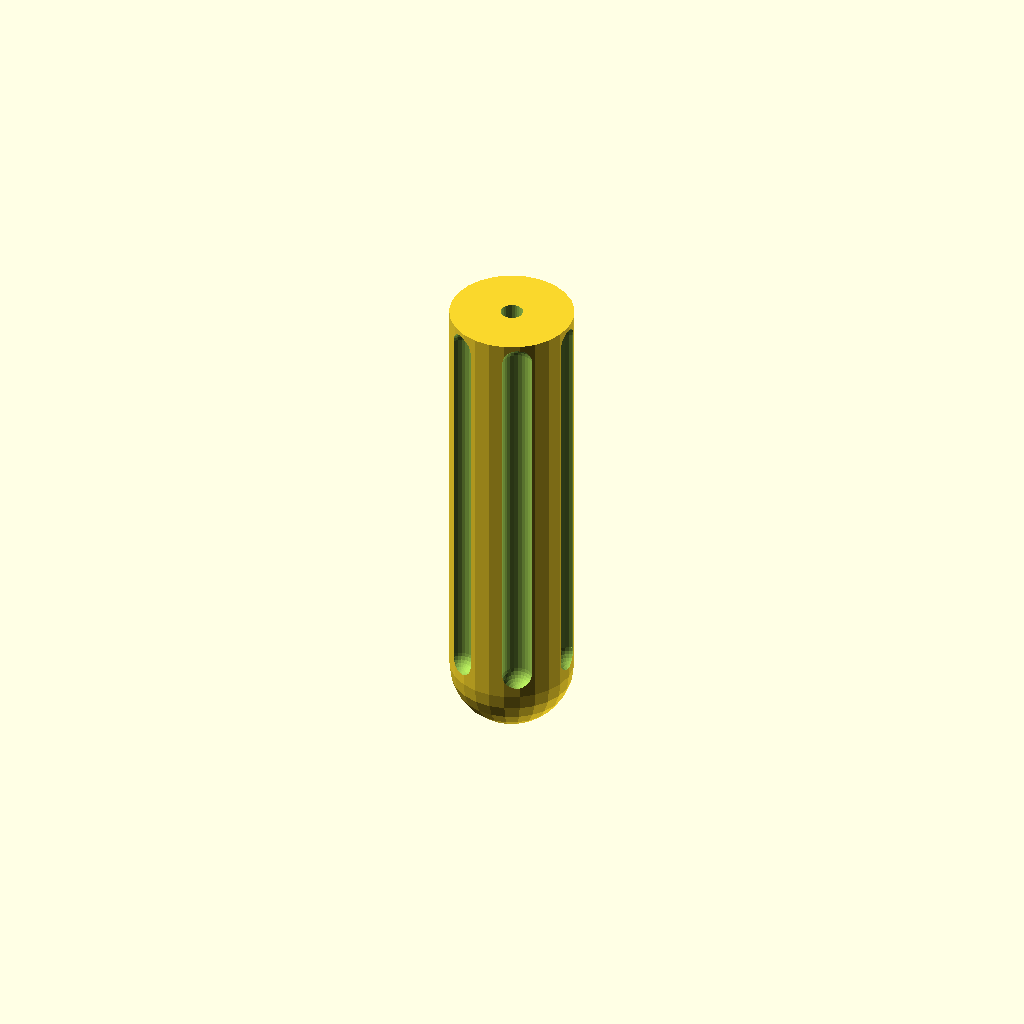
Cell 1: rendered with the file's own defaults.
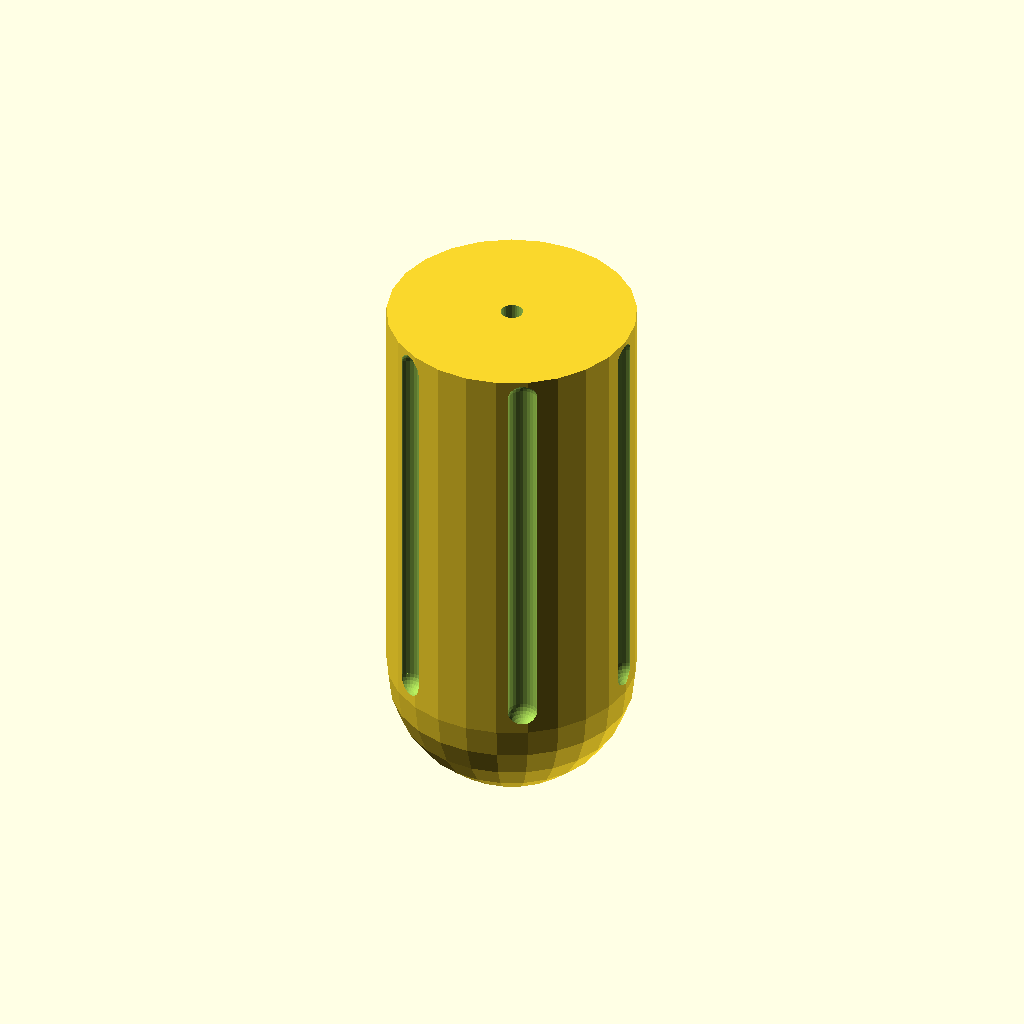
Cell 2: diameter = 50 (everything else at default).
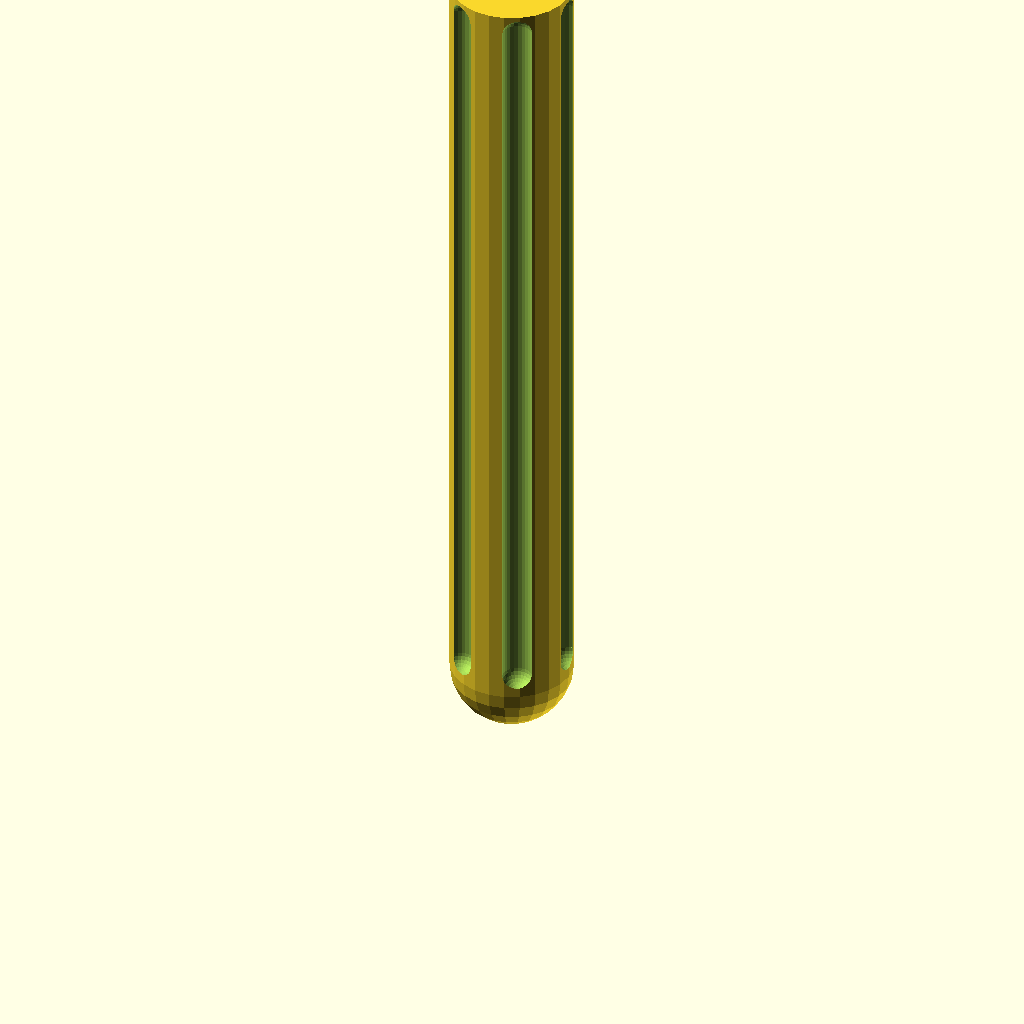
Cell 3: height = 160 (everything else at default).
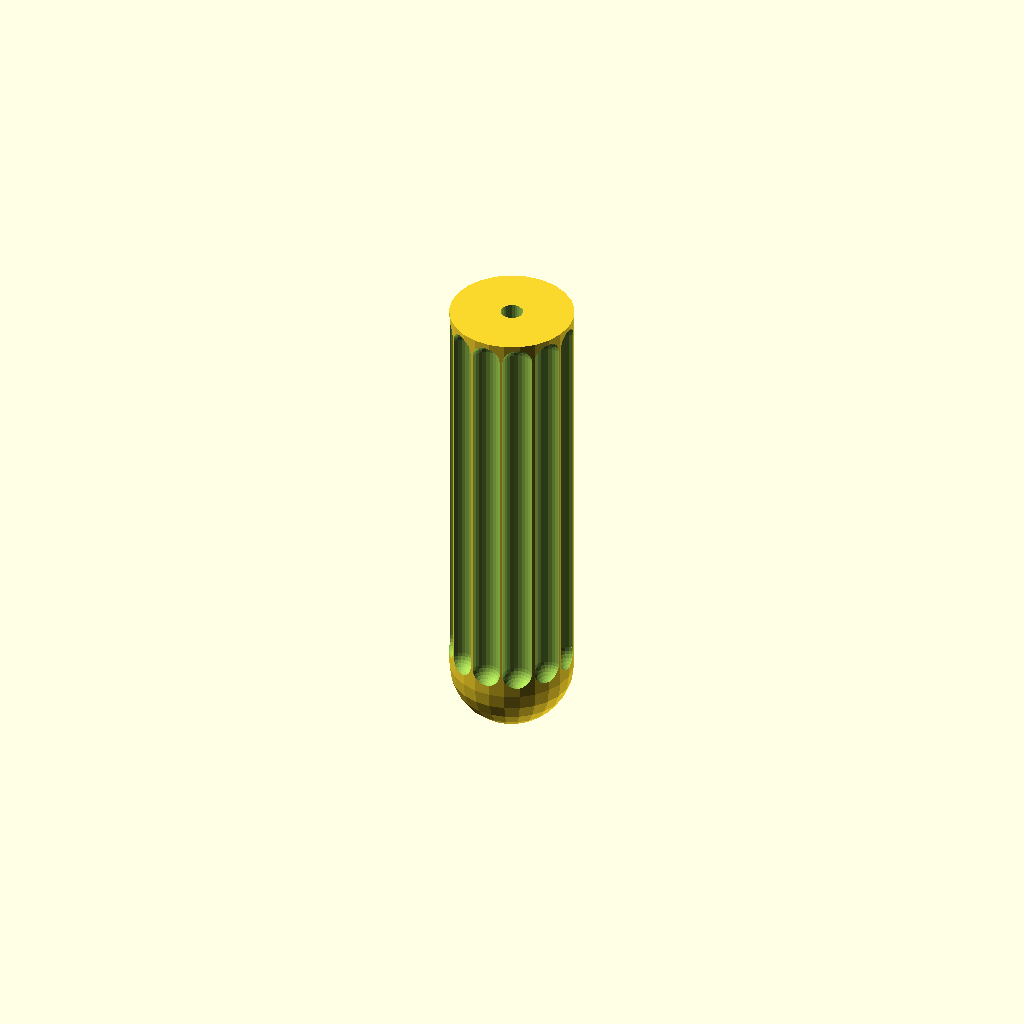
Cell 4: indents = 12 (everything else at default).
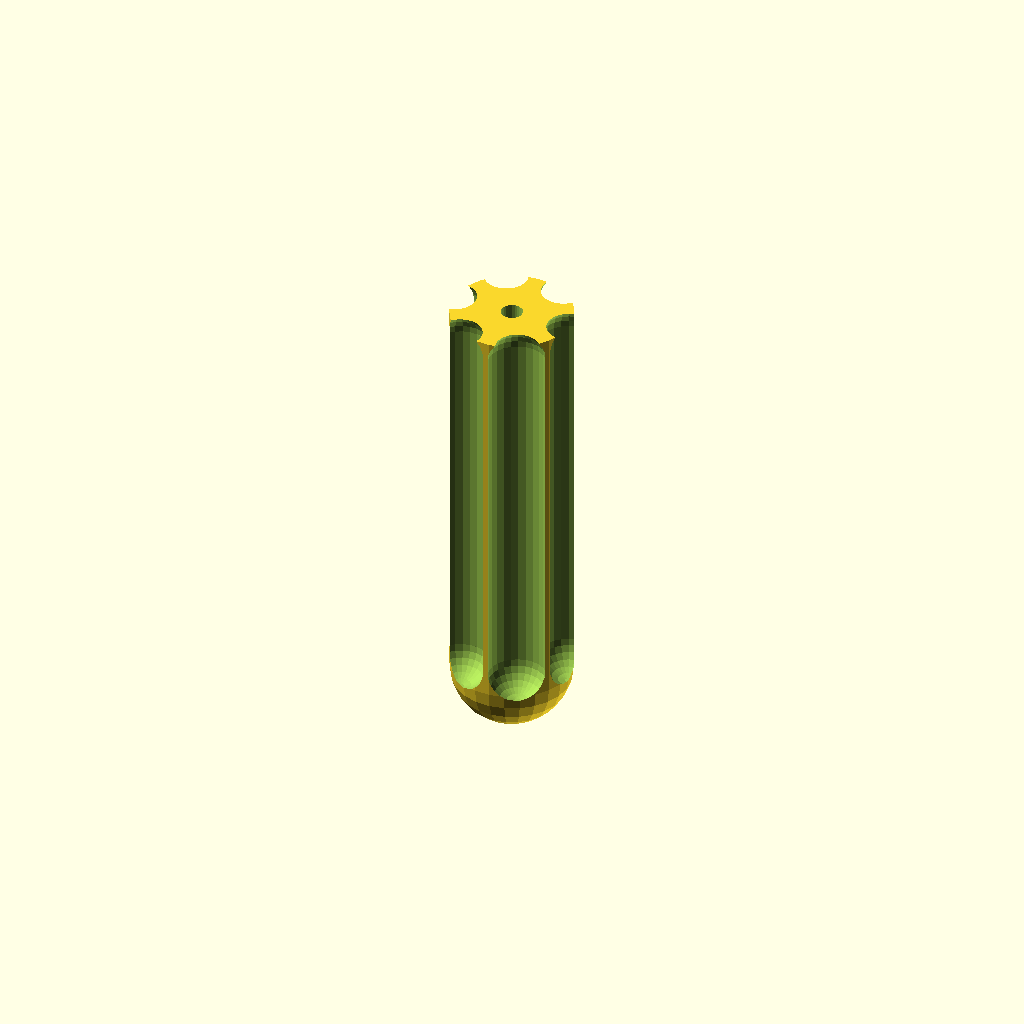
Cell 5: indentDiameter = 12 (everything else at default).
All cells are drawn from one camera (rotation 55°, 0°, 25°, orthographic, colour scheme Cornfield), so only the parameter changes between them.
OpenSCAD source file inputs/thingiverse/thing-1310376/files/FileHandle.scad:
// ************* Credits part *************
// "Parametric Tool Handle" 
// Programmed by Marcel Chabot - Feburary 2016
// Optimized for Customizer
//
//
//********************** License ******************
//**        "Parametric Tool Handle"             **
//**                  by Marcel Chabot           **
//**  is licensed under the Creative Commons     **
//** - Attribution - Non-Commercial license.     **
//*************************************************

$fn=25;

// ************* Declaration part *************
//Handle diameter
diameter = 25;
//Handle height
height = 80;
//Number of indents
indents = 6;
//Depth of indents
indentDiameter = 6;
//Diameter of tool shaft
toolDiameter = 4.5;
//Include finger divot. It may cause Customizer to fail.
fingerDivot = "false";// [true,false]

difference(){
    
    Handle();
    Indents();
    
    translate([0,0,5])cylinder(height+5, d=toolDiameter, false);
}

module Handle(){
    hull(){
        sphere(d=diameter);
        translate([0,0,5])cylinder(height, d=diameter, false);
    }
}

module Indents(){
    for(i=[0:indents]){
        rotate((360*i)/indents){
            translate([diameter/2,0,5]){
                sphere(d=indentDiameter);
                translate([0,0,height-4])sphere(d=indentDiameter);
                cylinder(height-4, d=indentDiameter, false);
            }
        }
    }
    if(fingerDivot == "true"){
        translate([0,0,height-5]){
            minkowski(){
                difference(){
                    cylinder(1, d=diameter+10);
                    cylinder(1, d=diameter+1);
                }
                sphere(2);
            }
        }
    }
}
Customizer parameters (derived from the source; name, type, default, range or options):
diameter: number, default 25
height: number, default 80
indents: number, default 6
indentDiameter: number, default 6
toolDiameter: number, default 4.5
fingerDivot: string, default "false", options "true", "false"
